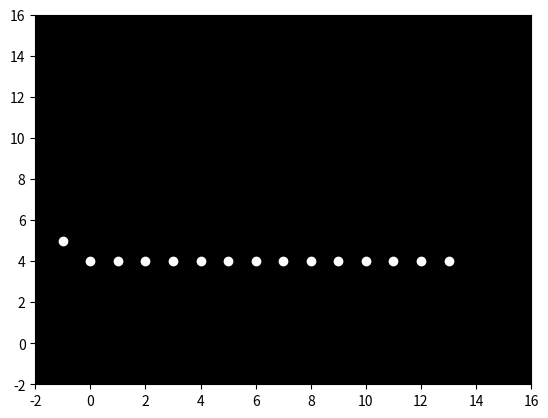

Reproduce this figure in Python.

import numpy as np
import matplotlib.pyplot as plt

# Define the positions of the points for the happyman with heavy weight forward rolling
positions = [
    [0, 0],  # Head
    [1, -1], # Left shoulder
    [2, -1], # Right shoulder
    [3, -1], # Left elbow
    [4, -1], # Right elbow
    [5, -1], # Left wrist
    [6, -1], # Right wrist
    [7, -1], # Left hand
    [8, -1], # Right hand
    [9, -1], # Left knee
    [10, -1],# Right knee
    [11, -1],# Left ankle
    [12, -1],# Right ankle
    [13, -1],# Left foot
    [14, -1] # Right foot
]

# Define the number of frames in the animation
num_frames = 15

# Create a figure and axis object
fig, ax = plt.subplots()

# Set the background color to black
ax.set_facecolor('black')

# Plot the initial position of the points
for pos in positions:
    ax.plot(pos[0], pos[1], 'o', color='white')

# Animate the points
for i in range(num_frames):
    # Update the positions of the points
    for j in range(len(positions)):
        positions[j][0] += (-1 if i % 2 == 0 else 1)
        positions[j][1] += (-1 if i % 3 == 0 else 1)

    # Clear the previous plot
    ax.clear()

    # Plot the updated positions of the points
    for pos in positions:
        ax.plot(pos[0], pos[1], 'o', color='white')

    # Set the limits of the plot
    ax.set_xlim(-2, 16)
    ax.set_ylim(-2, 16)

    # Show the plot
    plt.pause(0.1)

plt.show()
